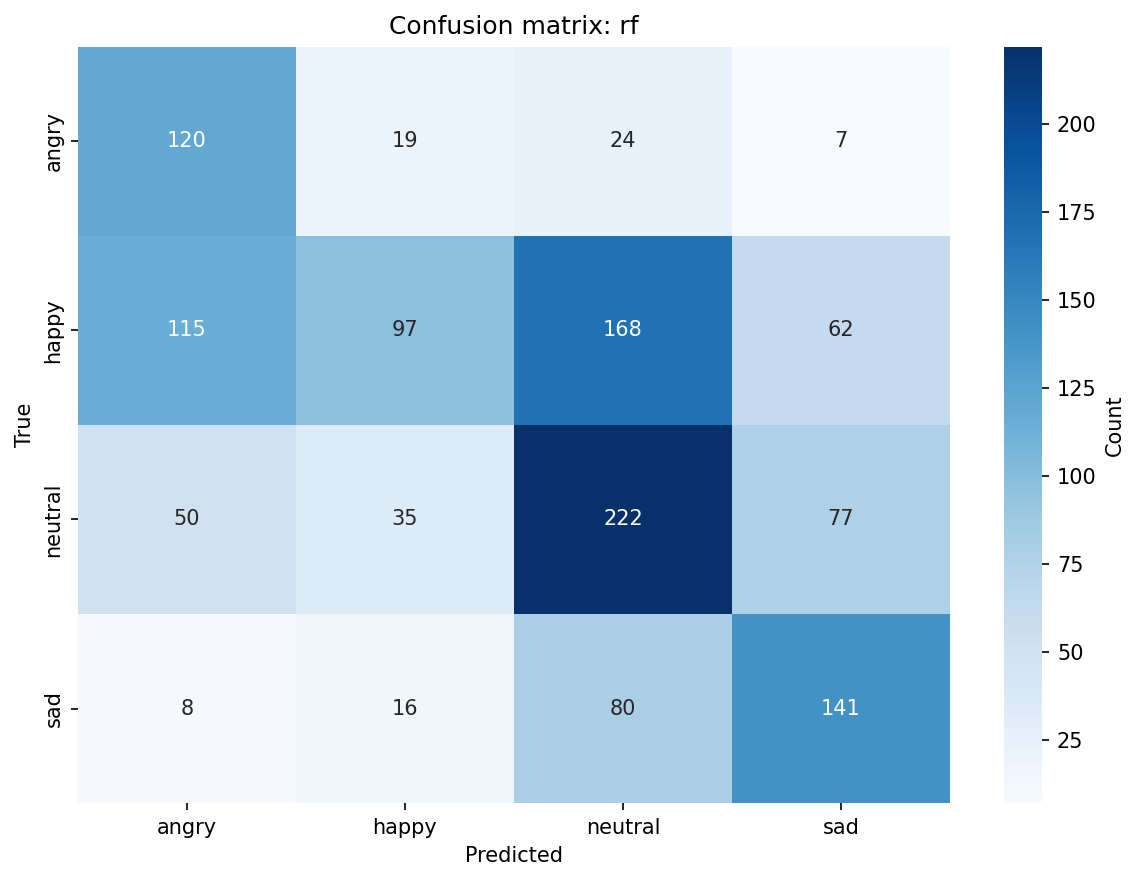

Data behind this chart, as committed beside it:
, angry, happy, neutral, sad
angry, 120, 19, 24, 7
happy, 115, 97, 168, 62
neutral, 50, 35, 222, 77
sad, 8, 16, 80, 141
